Run: headless pygame with SDL's dummy video driver; simulated clock (each Clock.tick advances the game by its frame time, no real sleeping); random seed 0; keys injected as events and as key.get_pressed() state; no mouse input.
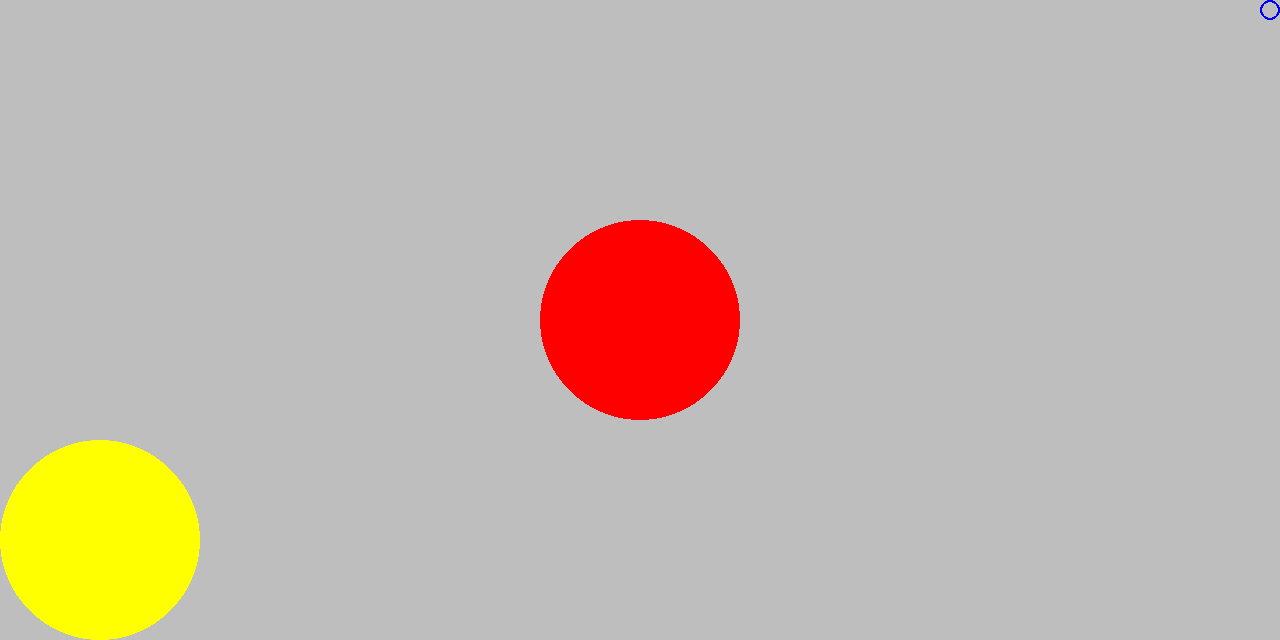
Frame 1 of 4 · flips 1–60 · no input
Frame 2 of 4 · flips 61–180 · tapped SPACE, RETURN · held RIGHT (→), D · screen unchanged from frame 1, image omitted
Frame 3 of 4 · flips 181–300 · held DOWN (↓), S · screen unchanged from frame 2, image omitted
Frame 4 of 4 · flips 301–420 · held LEFT (←), A, UP (↑), W · screen unchanged from frame 3, image omitted

The pygame program that drew these frames:

import pygame
import sys

pygame.init()

pygame.display.set_caption("Hello Dave Fisher")
screen = pygame.display.set_mode((1280, 640))

while True:
    for event in pygame.event.get():
        print(event)  # Weird usually you DO something

        if event.type == pygame.QUIT:
            sys.exit()

        # Additional interactions with events

    screen.fill(pygame.Color("gray"))

    # Done 01: Try to draw a circle (any size, any color, anywhere)
    # pygame.draw.circle(screen, color, pos, radius, width(optional)  )
    pygame.draw.circle(screen, (0, 0, 255), (1270, 10), 10, 2)

    # TODO 02: Try to draw a red circle in the middle of the screen with a radius 100
    # pygame.draw.circle(screen, color, pos, radius, width(optional)  )
    pygame.draw.circle(screen, (255, 0, 0), (screen.get_width() / 2, screen.get_height() / 2), 100)

    # TODO 03: Try to draw a yellow circle with the center exactly in the lower left corner of the screen, radius 10
    # pygame.draw.circle(screen, color, pos, radius, width(optional)  )
    radius = 100
    pygame.draw.circle(screen, (255, 255, 0), (radius, screen.get_height() - radius), radius)

    pygame.display.update()
